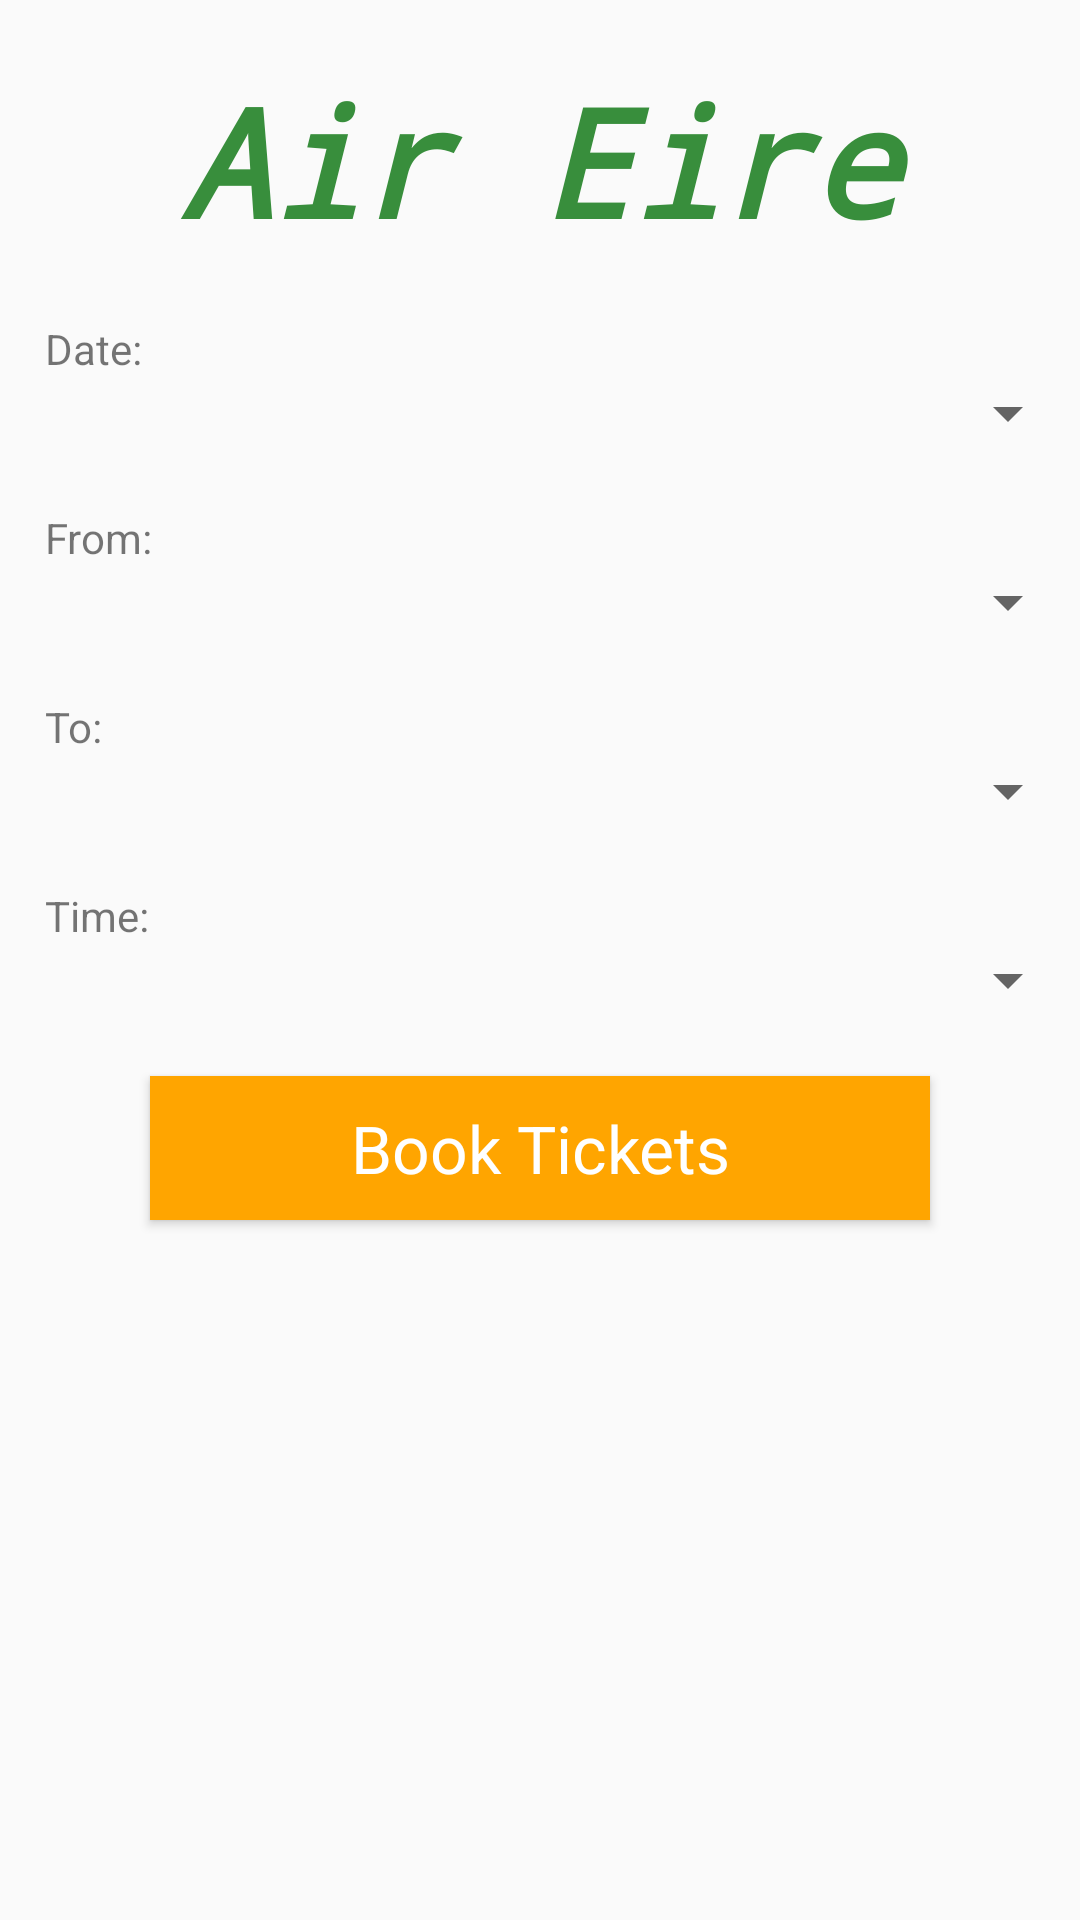

Layout XML and referenced resources for this Android screen:
<!-- AndroidManifest.xml: application theme Theme.AirEire -->
<!-- res/layout/fragment_book_tickets.xml -->
<?xml version="1.0" encoding="utf-8"?>
<LinearLayout xmlns:android="http://schemas.android.com/apk/res/android"
    xmlns:tools="http://schemas.android.com/tools"
    android:layout_width="match_parent"
    android:layout_height="match_parent"
    android:orientation="vertical"
    tools:context=".BookTicketsFragment">

    <TextView
        android:id="@+id/app_name_view_login"
        android:layout_width="match_parent"
        android:layout_height="wrap_content"
        android:textAppearance="@style/TextAppearance.AppCompat.Large"
        android:textSize="50sp"
        android:textColor="?attr/colorSecondary"
        android:fontFamily="monospace"
        android:textStyle="bold|italic"
        android:text="@string/app_name"
        android:gravity="center"
        android:layout_marginTop="20dp"/>

    <TextView
        android:layout_width="match_parent"
        android:layout_height="wrap_content"
        android:text="@string/date_text"
        android:layout_marginTop="20dp"
        android:layout_marginStart="15dp"/>

    <Spinner
        android:id="@+id/select_departure_spinner"
        android:layout_width="match_parent"
        android:layout_height="wrap_content"/>

    <TextView
        android:layout_width="match_parent"
        android:layout_height="wrap_content"
        android:text="@string/from_text"
        android:layout_marginTop="20dp"
        android:layout_marginStart="15dp"/>

    <Spinner
        android:id="@+id/select_destination_spinner"
        android:layout_width="match_parent"
        android:layout_height="wrap_content"/>

    <TextView
        android:layout_width="match_parent"
        android:layout_height="wrap_content"
        android:text="@string/to_text"
        android:layout_marginTop="20dp"
        android:layout_marginStart="15dp"/>
    <Spinner
        android:id="@+id/select_outbound_date_spinner"
        android:layout_width="match_parent"
        android:layout_height="wrap_content"/>

    <TextView
        android:layout_width="match_parent"
        android:layout_height="wrap_content"
        android:text="@string/time_text"
        android:layout_marginTop="20dp"
        android:layout_marginStart="15dp"/>

    <Spinner
        android:id="@+id/select_outbound_time_spinner"
        android:layout_width="match_parent"
        android:layout_height="wrap_content"/>


    <Button
        android:id="@+id/book_tickets_button"
        android:layout_width="match_parent"
        android:layout_height="wrap_content"
        android:layout_marginStart="50dp"
        android:layout_marginEnd="50dp"
        android:layout_marginTop="20dp"
        android:text="@string/book_button"
        style="@style/button_style"/>


</LinearLayout>
<!-- resources referenced by this layout -->
<resources>
  <string name="app_name">Air Eire</string>
  <string name="book_button">Book Tickets</string>
  <string name="date_text">Date:</string>
  <string name="from_text">From:</string>
  <string name="time_text">Time:</string>
  <string name="to_text">To:</string>
  <style name="button_style" parent="Theme.AppCompat">
          <item name="android:background">?attr/colorPrimary</item>
          <item name="android:textColor">?attr/colorOnPrimary</item>
          <item name="android:textAppearance">@style/TextAppearance.AppCompat.Large</item>
      </style>
  <style name="Theme.AirEire" parent="Theme.AppCompat.Light.NoActionBar">
          
          <item name="colorPrimary">@color/orange</item>
          <item name="colorPrimaryVariant">@color/light_orange</item>
          <item name="colorOnPrimary">@color/white</item>
          
          <item name="colorSecondary">@color/green</item>
          <item name="colorSecondaryVariant">@color/light_green</item>
          <item name="colorOnSecondary">@color/white</item>
          
          <item name="android:statusBarColor" tools:targetApi="l">@color/black</item>
          
      </style>
  <color name="orange">#FFA500</color>
  <color name="light_orange">#FBC02D</color>
  <color name="white">#FFFFFFFF</color>
  <color name="green">#388E3C</color>
  <color name="light_green">#11E61B</color>
  <color name="black">#FF000000</color>
</resources>
